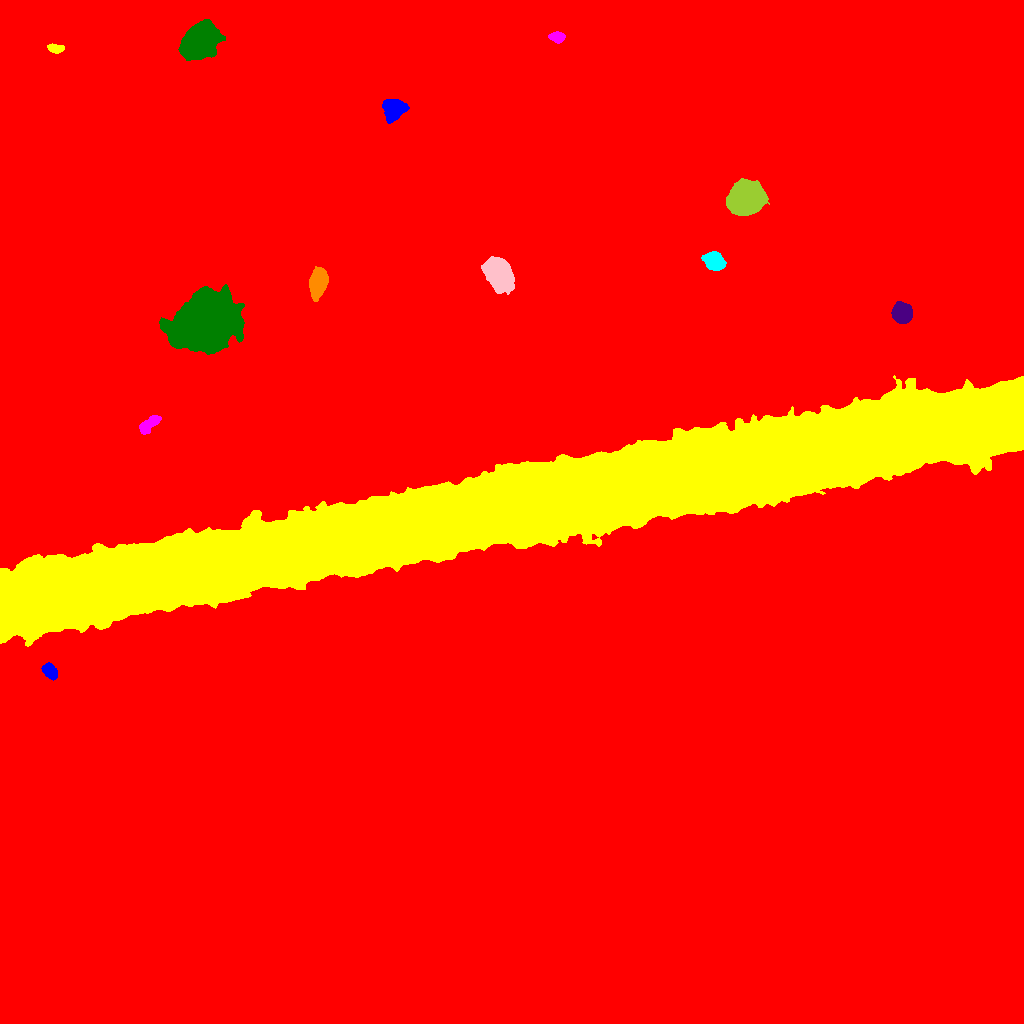

Data behind this chart, as committed beside it:
ID, X, Y, A, B, theta, total_flux, mu_max, mu_median, mu_mean, R_fwhm, R_e, R10, R90, x_start, x_end, y_start, y_end, area, greylevel
0, 497.8, 531.4, 295.2, 275.5, 0.08211, 4700890, 83.0, 4.0, 4.909, 9.202, 239.5, 83.6, 412.2, 0, 1023, 0, 1023, 957643, 4.909
1, 50.39, 351.5, 4.108, 2.719, -0.8156, 1749, 22.0, 8.0, 8.449, 4.618, 4.222, 1.596, 6.77, 41, 57, 343, 361, 207, 36.45
2, 521.4, 516, 298.7, 13.46, 0.1863, 8971590, 234.0, 89.0, 110.9, 105.5, 78.66, 34.93, 120.9, 0, 1023, 377, 648, 80886, 131.9
3, 149.2, 599.2, 6.404, 2.421, 0.6817, 1140, 10.0, 5.0, 4.471, 6.457, 4.886, 1.954, 7.485, 139, 161, 589, 608, 255, 27.47
4, 206.3, 702.1, 13.65, 10.92, 0.354, 107306, 140.0, 15.0, 27.55, 11.87, 13.83, 5.109, 26.68, 159, 244, 669, 739, 3895, 49.55
5, 902, 710.3, 4.524, 4.292, -1.164, 8159, 50.0, 19.0, 20.92, 6.887, 5.67, 2.257, 9.062, 891, 912, 700, 722, 390, 42.92
6, 318, 740.7, 6.576, 3.809, 1.395, 8878, 47.0, 15.0, 17.9, 7.047, 6.333, 2.523, 10.28, 309, 328, 722, 757, 496, 38.9
7, 713.6, 762.4, 4.811, 3.674, -0.6474, 3251, 21.0, 9.0, 9.158, 6.817, 5.441, 2.257, 8.444, 701, 726, 753, 772, 355, 32.16
8, 498.4, 749.9, 7.524, 5.408, -0.9484, 22343, 69.0, 20.0, 25.1, 9.339, 8.058, 3.241, 13.13, 481, 514, 729, 767, 890, 47.1
9, 745.8, 824.7, 7.95, 6.991, 0.4555, 30895, 70.0, 21.0, 26.16, 10.88, 9.474, 3.827, 15.46, 726, 769, 808, 845, 1181, 48.16
10, 750.4, 921.1, 4.606, 3.755, -0.6544, 6511, 47.0, 16.0, 18.66, 6.103, 5.262, 2.111, 8.593, 740, 762, 910, 930, 349, 39.66
11, 394, 914.8, 5.517, 4.704, 0.1443, 4611, 24.0, 9.0, 10.2, 7.632, 6.283, 2.523, 9.997, 382, 409, 900, 924, 452, 32.2
12, 55.75, 974.8, 3.877, 1.939, -0.09085, 826.0, 14.0, 6.0, 6.029, 4.37, 3.523, 1.382, 5.47, 47, 64, 970, 980, 137, 29.03
13, 557.3, 986.2, 3.808, 2.305, -0.05068, 1085, 15.0, 7.0, 6.911, 4.583, 3.785, 1.493, 5.917, 548, 565, 980, 992, 157, 28.91
14, 199.8, 982.9, 8.565, 6.43, 0.7573, 41152, 102.0, 24.0, 32.07, 10.17, 9.288, 3.656, 15.5, 178, 225, 963, 1004, 1283, 54.07
